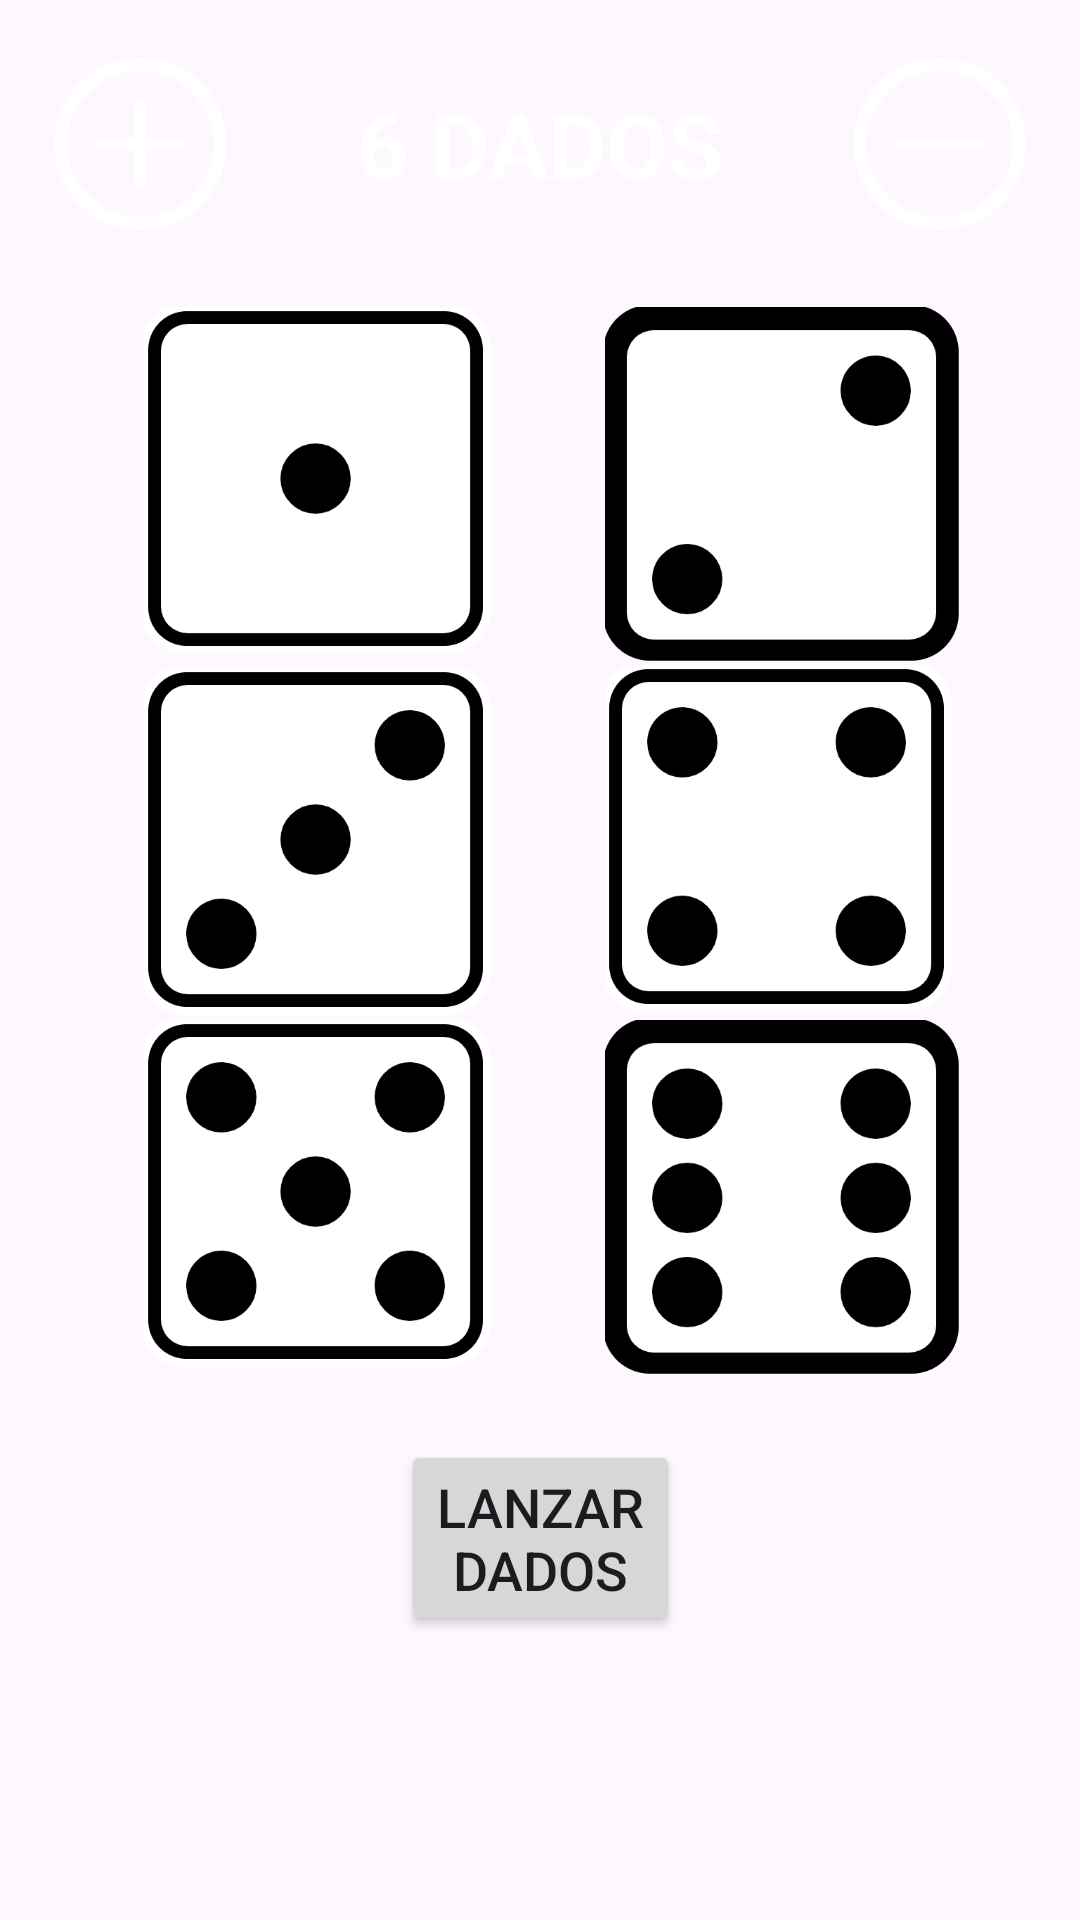

Write the Android layout XML for this screen, with the resource values it uses.
<!-- AndroidManifest.xml: application theme Theme.LanzarDados -->
<!-- res/layout/activity_main.xml -->
<?xml version="1.0" encoding="utf-8"?>
<androidx.constraintlayout.widget.ConstraintLayout xmlns:android="http://schemas.android.com/apk/res/android"
    xmlns:app="http://schemas.android.com/apk/res-auto"
    xmlns:tools="http://schemas.android.com/tools"
    android:layout_width="match_parent"
    android:layout_height="match_parent"
    android:background="@drawable/table_background"
    tools:context=".MainActivity">

    <ImageView
        android:id="@+id/agregarBoton"
        android:layout_width="0dp"
        android:layout_height="0dp"
        android:src="@drawable/plus_button"
        app:layout_constraintBottom_toTopOf="@+id/guideline3"
        app:layout_constraintEnd_toStartOf="@+id/guideline8"
        app:layout_constraintStart_toStartOf="@+id/guideline4"
        app:layout_constraintTop_toTopOf="@+id/guideline2"></ImageView>

    <ImageView
        android:id="@+id/restarBoton"
        android:layout_width="0dp"
        android:layout_height="0dp"
        android:src="@drawable/minus_button"
        app:layout_constraintBottom_toTopOf="@+id/guideline3"
        app:layout_constraintEnd_toStartOf="@+id/guideline5"
        app:layout_constraintStart_toStartOf="@+id/guideline9"
        app:layout_constraintTop_toTopOf="@+id/guideline2"></ImageView>

    <TextView
        android:id="@+id/dadosIndicador"
        android:layout_width="0dp"
        android:layout_height="0dp"
        android:gravity="center"
        android:text="6 DADOS"
        android:textColor="@color/white"
        android:textSize="30sp"
        android:textStyle="bold"
        app:layout_constraintBottom_toTopOf="@+id/guideline3"
        app:layout_constraintEnd_toStartOf="@+id/guideline9"
        app:layout_constraintStart_toStartOf="@+id/guideline8"
        app:layout_constraintTop_toTopOf="@+id/guideline2"></TextView>

    <ImageView
        android:id="@+id/dado1"
        android:layout_width="120dp"
        android:layout_height="120dp"
        android:src="@drawable/dice_one"
        app:layout_constraintBottom_toTopOf="@+id/guideline7"
        app:layout_constraintEnd_toStartOf="@+id/dado2"
        app:layout_constraintStart_toStartOf="@+id/guideline4"
        app:layout_constraintTop_toTopOf="@+id/guideline3"
        app:layout_constraintVertical_bias="0.091"></ImageView>

    <ImageView
        android:id="@+id/dado2"
        android:layout_width="120dp"
        android:layout_height="120dp"
        android:layout_marginEnd="24dp"
        android:src="@drawable/dice_two"
        android:visibility="visible"
        app:layout_constraintBottom_toTopOf="@+id/guideline7"
        app:layout_constraintEnd_toStartOf="@+id/guideline5"
        app:layout_constraintTop_toTopOf="@+id/guideline3"
        app:layout_constraintVertical_bias="0.091"></ImageView>

    <ImageView
        android:id="@+id/dado3"
        android:layout_width="120dp"
        android:layout_height="120dp"
        android:layout_marginTop="10dp"
        android:src="@drawable/dice_three"
        app:layout_constraintBottom_toTopOf="@+id/guideline7"
        app:layout_constraintEnd_toStartOf="@+id/dado4"
        app:layout_constraintStart_toStartOf="@+id/guideline4"
        app:layout_constraintTop_toTopOf="@+id/dado1"
        app:layout_constraintVertical_bias="0.446"></ImageView>

    <ImageView
        android:id="@+id/dado4"
        android:layout_width="120dp"
        android:layout_height="120dp"
        android:layout_marginEnd="24dp"
        android:src="@drawable/dice_four"
        android:visibility="visible"
        app:layout_constraintBottom_toTopOf="@+id/guideline7"
        app:layout_constraintEnd_toStartOf="@+id/guideline5"
        app:layout_constraintTop_toTopOf="@+id/dado2"
        app:layout_constraintVertical_bias="0.463"></ImageView>

    <ImageView
        android:id="@+id/dado5"
        android:layout_width="120dp"
        android:layout_height="120dp"
        android:src="@drawable/dice_five"
        android:visibility="visible"
        app:layout_constraintBottom_toTopOf="@+id/guideline7"
        app:layout_constraintEnd_toStartOf="@+id/dado6"
        app:layout_constraintStart_toStartOf="@+id/guideline4"
        app:layout_constraintTop_toTopOf="@+id/dado1"
        app:layout_constraintVertical_bias="0.923"></ImageView>

    <ImageView
        android:id="@+id/dado6"
        android:layout_width="120dp"
        android:layout_height="120dp"
        android:layout_marginEnd="24dp"
        android:src="@drawable/dice_six"
        android:visibility="visible"
        app:layout_constraintBottom_toTopOf="@+id/guideline7"
        app:layout_constraintEnd_toStartOf="@+id/guideline5"
        app:layout_constraintTop_toTopOf="@+id/dado2"
        app:layout_constraintVertical_bias="0.923"></ImageView>

    <Button
        android:id="@+id/botonLanzarDados"
        android:layout_width="wrap_content"
        android:layout_height="wrap_content"
        android:text="LANZAR&#10;DADOS"
        android:textSize="18sp"
        app:layout_constraintEnd_toStartOf="@+id/guideline5"
        app:layout_constraintHorizontal_bias="0.5"
        app:layout_constraintStart_toStartOf="@+id/guideline4"
        app:layout_constraintTop_toTopOf="@+id/guideline7"></Button>

    <androidx.constraintlayout.widget.Guideline
        android:id="@+id/guideline2"
        android:layout_width="wrap_content"
        android:layout_height="wrap_content"
        android:orientation="horizontal"
        app:layout_constraintGuide_percent="0.03" />

    <androidx.constraintlayout.widget.Guideline
        android:id="@+id/guideline3"
        android:layout_width="wrap_content"
        android:layout_height="wrap_content"
        android:orientation="horizontal"
        app:layout_constraintGuide_percent="0.12" />

    <androidx.constraintlayout.widget.Guideline
        android:id="@+id/guideline4"
        android:layout_width="wrap_content"
        android:layout_height="wrap_content"
        android:orientation="vertical"
        app:layout_constraintGuide_percent="0.04" />

    <androidx.constraintlayout.widget.Guideline
        android:id="@+id/guideline5"
        android:layout_width="wrap_content"
        android:layout_height="wrap_content"
        android:orientation="vertical"
        app:layout_constraintGuide_percent="0.96" />

    <androidx.constraintlayout.widget.Guideline
        android:id="@+id/guideline7"
        android:layout_width="wrap_content"
        android:layout_height="wrap_content"
        android:orientation="horizontal"
        android:visibility="gone"
        app:layout_constraintGuide_percent="0.75" />

    <androidx.constraintlayout.widget.Guideline
        android:id="@+id/guideline8"
        android:layout_width="wrap_content"
        android:layout_height="wrap_content"
        android:orientation="vertical"
        app:layout_constraintGuide_percent="0.22" />

    <androidx.constraintlayout.widget.Guideline
        android:id="@+id/guideline9"
        android:layout_width="wrap_content"
        android:layout_height="wrap_content"
        android:orientation="vertical"
        app:layout_constraintGuide_percent="0.78" />

</androidx.constraintlayout.widget.ConstraintLayout>
<!-- resources referenced by this layout -->
<resources>
  <color name="white">#FFFFFFFF</color>
  <!-- drawable dice_five: png bitmap (drawable, 20470 bytes) -->
  <!-- drawable dice_four: png bitmap (drawable, 18325 bytes) -->
  <!-- drawable dice_one: png bitmap (drawable, 15376 bytes) -->
  <!-- drawable dice_six: png bitmap (drawable, 18442 bytes) -->
  <!-- drawable dice_three: png bitmap (drawable, 19618 bytes) -->
  <!-- drawable dice_two: png bitmap (drawable, 14832 bytes) -->
  <!-- drawable minus_button: png bitmap (drawable, 22496 bytes) -->
  <!-- drawable plus_button: png bitmap (drawable, 23267 bytes) -->
  <style name="Theme.LanzarDados" parent="Base.Theme.LanzarDados" />
  <style name="Base.Theme.LanzarDados" parent="Theme.Material3.DayNight.NoActionBar">
          
          
      </style>
</resources>
